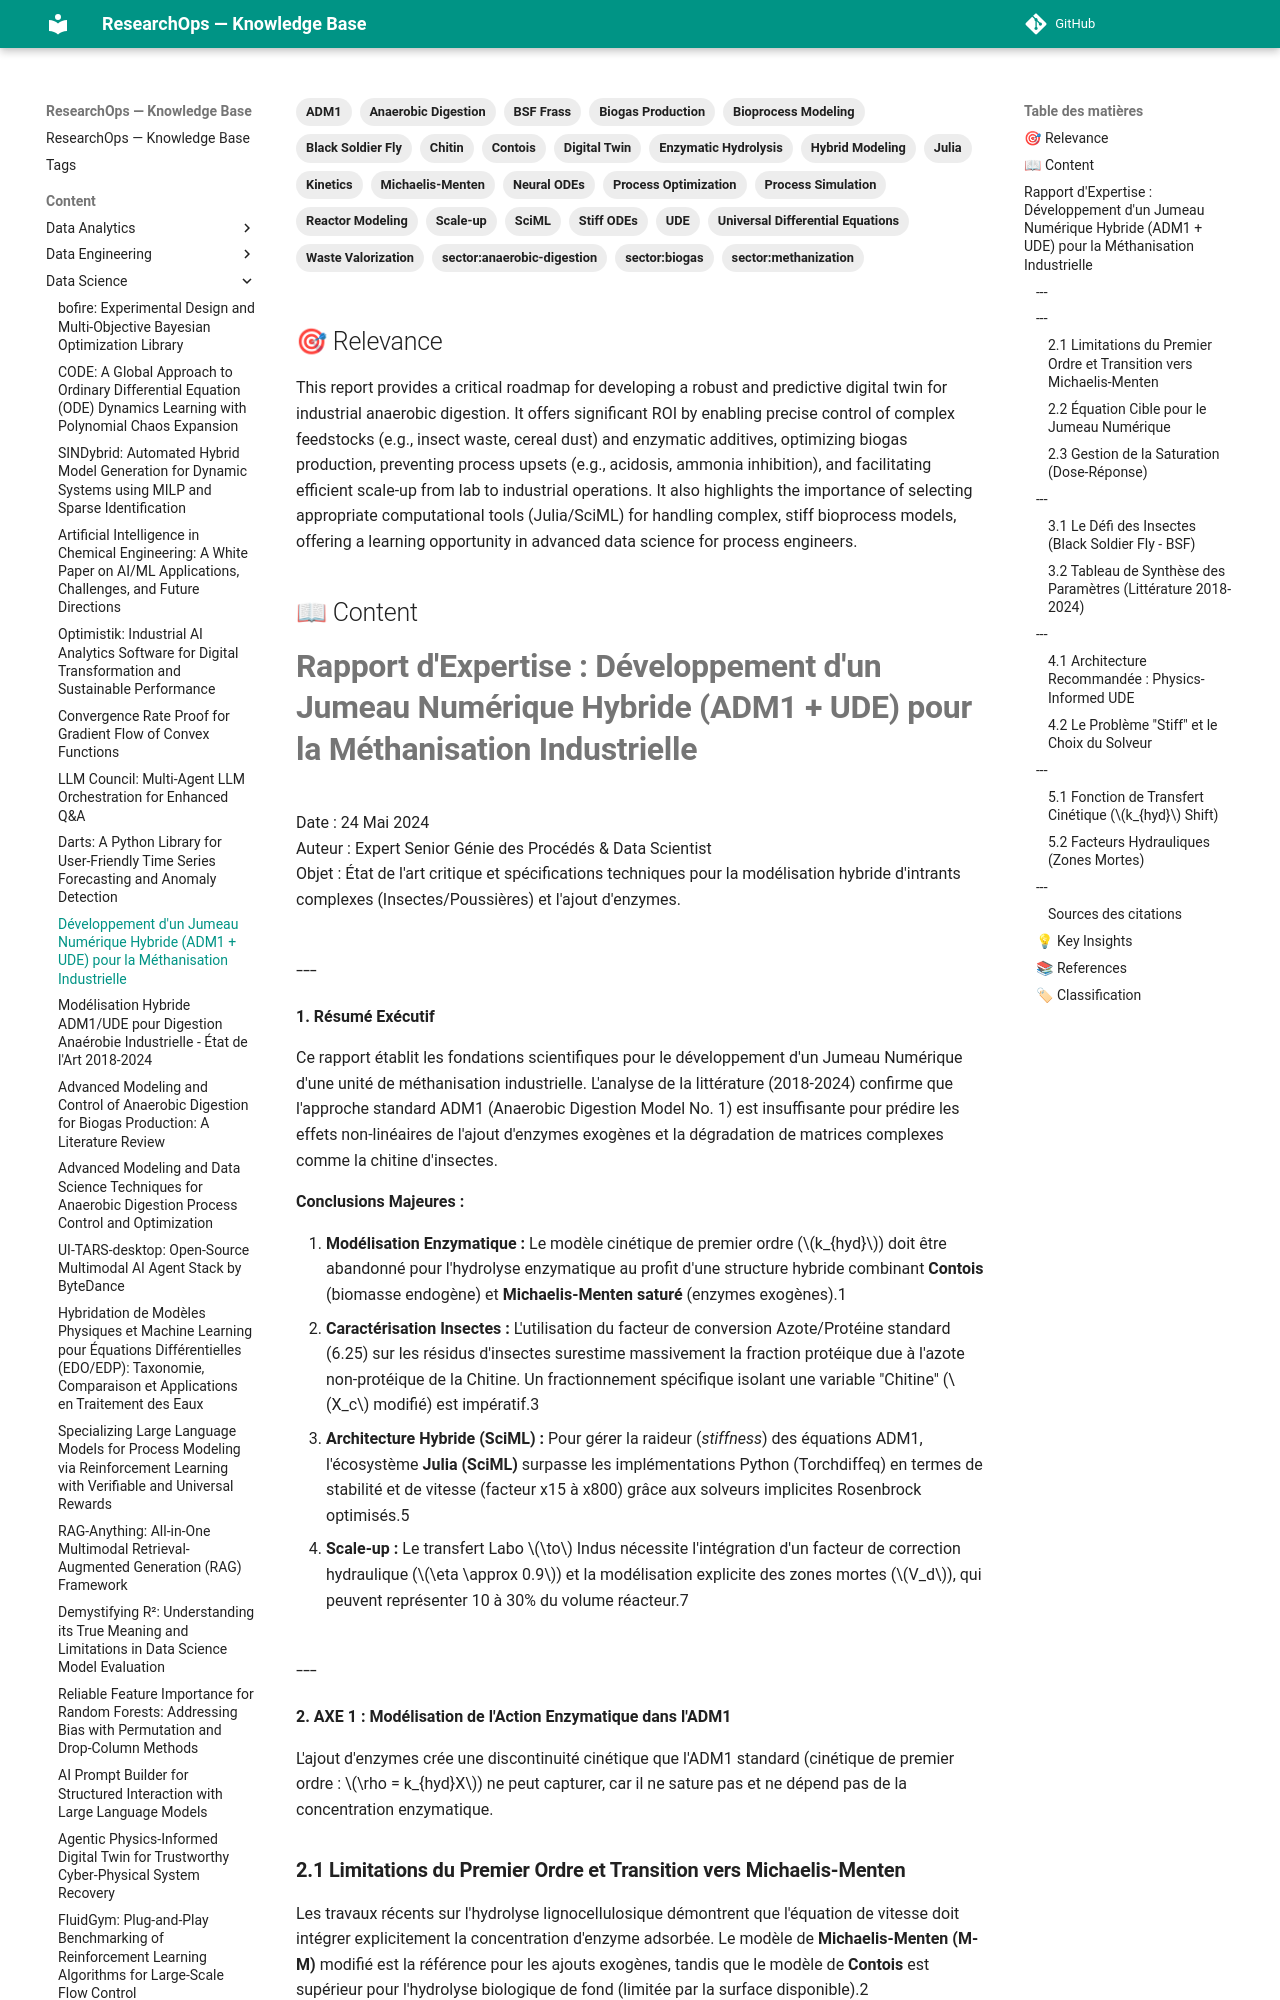

repository: yajeddig/ResearchOps · page: content/Data_Science/20260103_112257_d_veloppement_d_un_jumeau_num_rique_hybride__adm1_/index.html · generator: mkdocs

---
title: "Développement d'un Jumeau Numérique Hybride (ADM1 + UDE) pour la Méthanisation Industrielle"
date: 2026-01-03
category: Data_Science
confidence: 1.00
tags: ['Anaerobic Digestion', 'ADM1', 'Digital Twin', 'Hybrid Modeling', 'Universal Differential Equations', 'UDE', 'Neural ODEs', 'Bioprocess Modeling', 'Enzymatic Hydrolysis', 'Kinetics', 'Michaelis-Menten', 'Contois', 'Chitin', 'Black Soldier Fly', 'BSF Frass', 'Stiff ODEs', 'Julia', 'SciML', 'Process Simulation', 'Scale-up', 'Reactor Modeling', 'Biogas Production', 'Waste Valorization', 'Process Optimization', 'sector:biogas', 'sector:anaerobic-digestion', 'sector:methanization']
source: "Telegram Document (.md)"
type: Article
source_type: Report
hash: 112257
---

## 🎯 Relevance
This report provides a critical roadmap for developing a robust and predictive digital twin for industrial anaerobic digestion. It offers significant ROI by enabling precise control of complex feedstocks (e.g., insect waste, cereal dust) and enzymatic additives, optimizing biogas production, preventing process upsets (e.g., acidosis, ammonia inhibition), and facilitating efficient scale-up from lab to industrial operations. It also highlights the importance of selecting appropriate computational tools (Julia/SciML) for handling complex, stiff bioprocess models, offering a learning opportunity in advanced data science for process engineers.

## 📖 Content
# **Rapport d'Expertise : Développement d'un Jumeau Numérique Hybride (ADM1 + UDE) pour la Méthanisation Industrielle**

Date : 24 Mai 2024  
Auteur : Expert Senior Génie des Procédés & Data Scientist  
Objet : État de l'art critique et spécifications techniques pour la modélisation hybride d'intrants complexes (Insectes/Poussières) et l'ajout d'enzymes.

## ---

**1. Résumé Exécutif**

Ce rapport établit les fondations scientifiques pour le développement d'un Jumeau Numérique d'une unité de méthanisation industrielle. L'analyse de la littérature (2018-2024) confirme que l'approche standard ADM1 (Anaerobic Digestion Model No. 1) est insuffisante pour prédire les effets non-linéaires de l'ajout d'enzymes exogènes et la dégradation de matrices complexes comme la chitine d'insectes.

**Conclusions Majeures :**

1.  **Modélisation Enzymatique :** Le modèle cinétique de premier ordre ($k_{hyd}$) doit être abandonné pour l'hydrolyse enzymatique au profit d'une structure hybride combinant **Contois** (biomasse endogène) et **Michaelis-Menten saturé** (enzymes exogènes).1  
2.  **Caractérisation Insectes :** L'utilisation du facteur de conversion Azote/Protéine standard (6.25) sur les résidus d'insectes surestime massivement la fraction protéique due à l'azote non-protéique de la Chitine. Un fractionnement spécifique isolant une variable "Chitine" ($X_c$ modifié) est impératif.3  
3.  **Architecture Hybride (SciML) :** Pour gérer la raideur (*stiffness*) des équations ADM1, l'écosystème **Julia (SciML)** surpasse les implémentations Python (Torchdiffeq) en termes de stabilité et de vitesse (facteur x15 à x800) grâce aux solveurs implicites Rosenbrock optimisés.5  
4.  **Scale-up :** Le transfert Labo $\to$ Indus nécessite l'intégration d'un facteur de correction hydraulique ($\eta \approx 0.9$) et la modélisation explicite des zones mortes ($V_d$), qui peuvent représenter 10 à 30% du volume réacteur.7

## ---

**2. AXE 1 : Modélisation de l'Action Enzymatique dans l'ADM1**

L'ajout d'enzymes crée une discontinuité cinétique que l'ADM1 standard (cinétique de premier ordre : $\rho = k_{hyd}X$) ne peut capturer, car il ne sature pas et ne dépend pas de la concentration enzymatique.

### **2.1 Limitations du Premier Ordre et Transition vers Michaelis-Menten**

Les travaux récents sur l'hydrolyse lignocellulosique démontrent que l'équation de vitesse doit intégrer explicitement la concentration d'enzyme adsorbée. Le modèle de **Michaelis-Menten (M-M)** modifié est la référence pour les ajouts exogènes, tandis que le modèle de **Contois** est supérieur pour l'hydrolyse biologique de fond (limitée par la surface disponible).2
